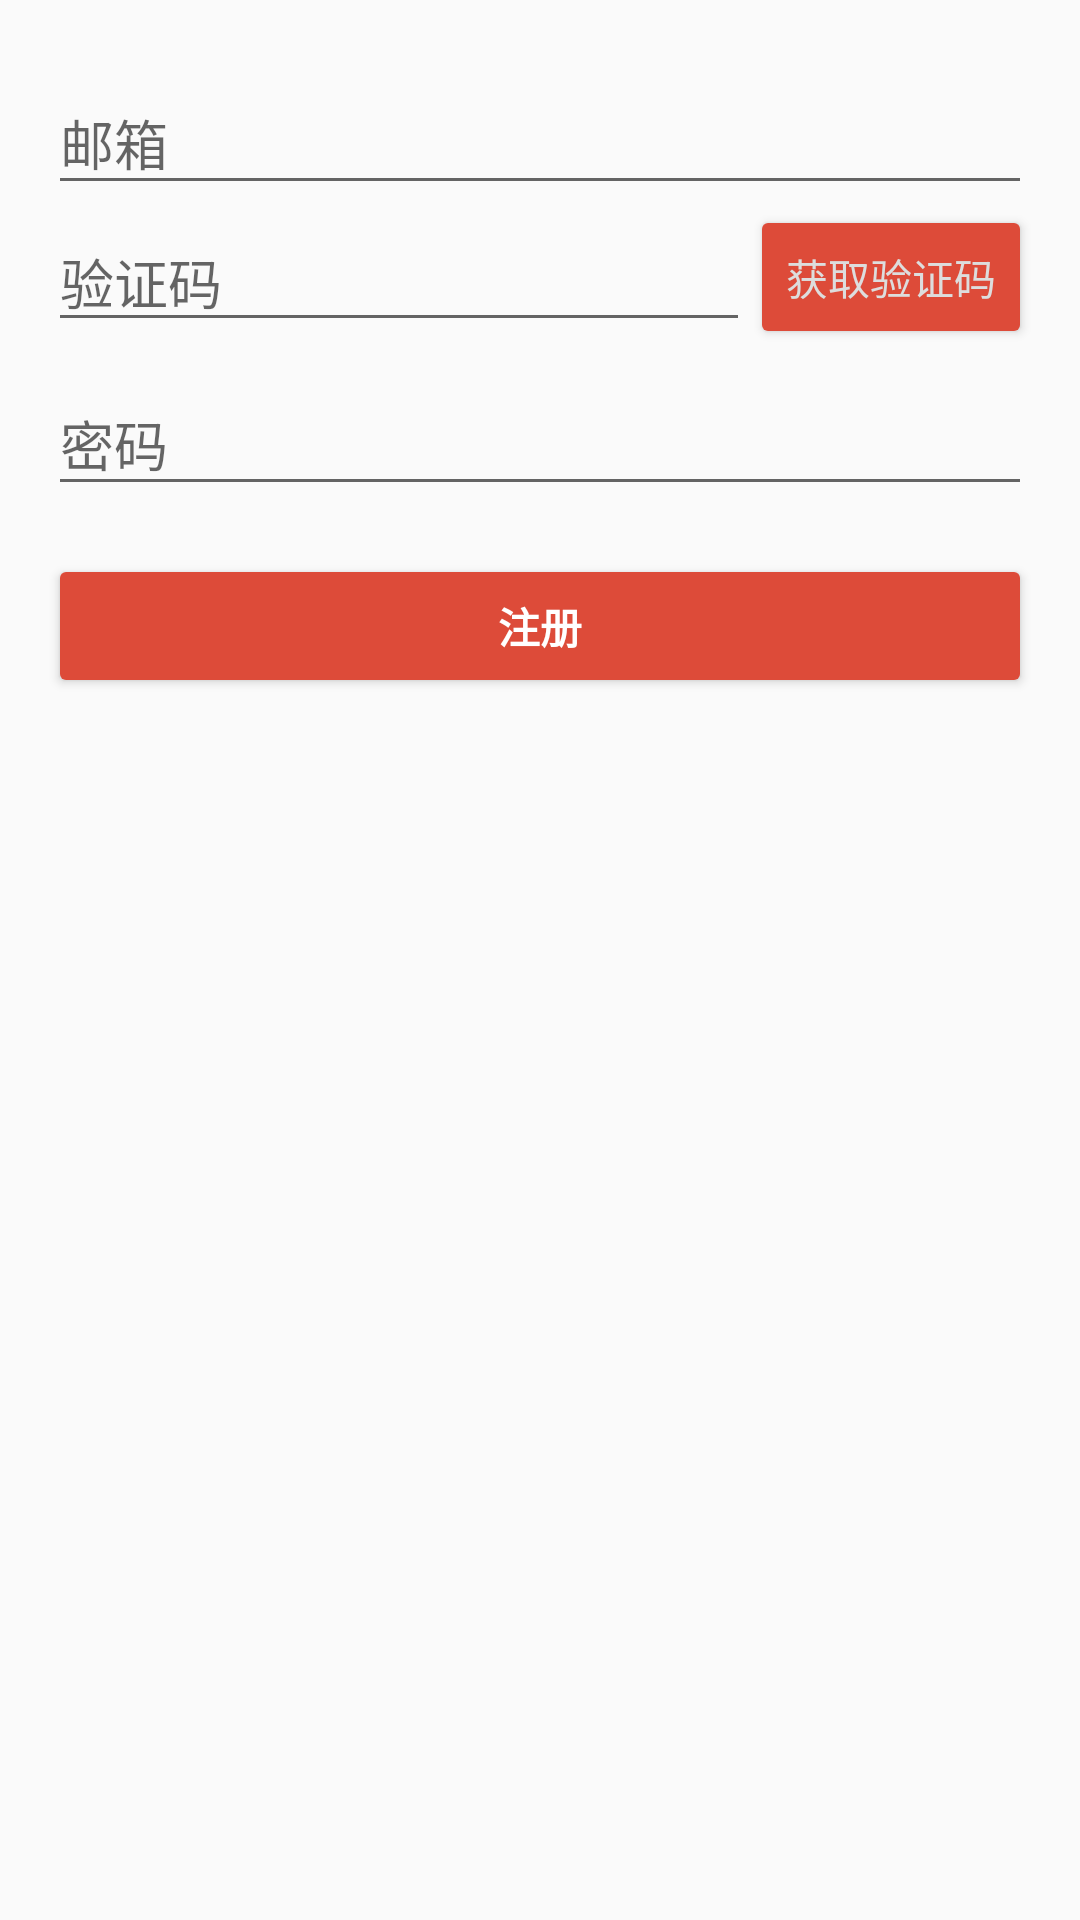

Reconstruct the res/layout file that produces this screen, plus the resources it refers to.
<!-- AndroidManifest.xml: application theme AppTheme -->
<!-- res/layout/activity_register.xml -->
<LinearLayout xmlns:android="http://schemas.android.com/apk/res/android"
    xmlns:tools="http://schemas.android.com/tools"
    android:layout_width="match_parent"
    android:layout_height="match_parent"
    android:gravity="center_horizontal"
    android:orientation="vertical"
    android:paddingBottom="@dimen/activity_vertical_margin"
    android:paddingLeft="@dimen/activity_horizontal_margin"
    android:paddingRight="@dimen/activity_horizontal_margin"
    android:paddingTop="@dimen/activity_vertical_margin"
    tools:context="timeroute.androidbaby.ui.activity.RegisterActivity">

    
    <ProgressBar
        android:id="@+id/register_progress"
        style="?android:attr/progressBarStyleLarge"
        android:layout_width="wrap_content"
        android:layout_height="wrap_content"
        android:layout_marginBottom="8dp"
        android:visibility="gone" />

    <ScrollView
        android:id="@+id/register_form"
        android:layout_width="match_parent"
        android:layout_height="match_parent">

        <LinearLayout
            android:id="@+id/email_register_form"
            android:layout_width="match_parent"
            android:layout_height="wrap_content"
            android:orientation="vertical">

            <android.support.design.widget.TextInputLayout
                android:layout_width="match_parent"
                android:layout_height="wrap_content">

                <EditText
                    android:id="@+id/email"
                    android:layout_width="match_parent"
                    android:layout_height="wrap_content"
                    android:hint="@string/prompt_email"
                    android:inputType="textEmailAddress"
                    android:maxLines="1"
                    android:singleLine="true" />

            </android.support.design.widget.TextInputLayout>

            <android.support.design.widget.TextInputLayout
                android:layout_width="match_parent"
                android:layout_height="wrap_content">

                <LinearLayout
                    android:layout_width="match_parent"
                    android:layout_height="wrap_content"
                    android:gravity="center"
                    android:orientation="horizontal">
                    <EditText
                        android:id="@+id/code"
                        android:layout_width="0dp"
                        android:layout_height="wrap_content"
                        android:layout_weight="1"
                        android:hint="@string/code_hint"
                        android:inputType="number"
                        android:maxLines="1"/>
                    <Button
                        android:id="@+id/code_valid_button"
                        android:layout_width="wrap_content"
                        android:layout_height="wrap_content"
                        android:backgroundTint="@color/colorPrimary"
                        android:textColor="#ddd"
                        android:text="@string/action_code"/>
                </LinearLayout>
            </android.support.design.widget.TextInputLayout>

            <android.support.design.widget.TextInputLayout
                android:layout_width="match_parent"
                android:layout_height="wrap_content">

                <EditText
                    android:id="@+id/password"
                    android:layout_width="match_parent"
                    android:layout_height="wrap_content"
                    android:hint="@string/prompt_password"
                    android:imeActionId="@+id/register"
                    android:imeActionLabel="@string/action_sign_in_short"
                    android:imeOptions="actionUnspecified"
                    android:inputType="textPassword"
                    android:maxLines="1"
                    android:singleLine="true" />

            </android.support.design.widget.TextInputLayout>

            <Button
                android:id="@+id/email_register_button"
                style="?android:textAppearanceSmall"
                android:layout_width="match_parent"
                android:layout_height="wrap_content"
                android:layout_marginTop="16dp"
                android:text="@string/action_register"
                android:backgroundTint="@color/colorPrimary"
                android:textColor="@color/textColorWhite"
                android:textStyle="bold" />

        </LinearLayout>
    </ScrollView>
</LinearLayout>
<!-- resources referenced by this layout -->
<resources>
  <color name="colorPrimary">#DD4B39</color>
  <color name="textColorWhite">#FFFFFF</color>
  <dimen name="activity_horizontal_margin">16dp</dimen>
  <dimen name="activity_vertical_margin">16dp</dimen>
  <string name="action_code">获取验证码</string>
  <string name="action_register">注册</string>
  <string name="action_sign_in_short">登录</string>
  <string name="code_hint">验证码</string>
  <string name="prompt_email">邮箱</string>
  <string name="prompt_password">密码</string>
  <style name="AppTheme" parent="Theme.AppCompat.Light.DarkActionBar">
          
          <item name="colorPrimary">@color/colorPrimary</item>
          <item name="colorPrimaryDark">@color/colorPrimaryDark</item>
          <item name="colorAccent">@color/colorAccent</item>
      </style>
  <color name="colorPrimaryDark">#DD4B39</color>
  <color name="colorAccent">#FF4081</color>
</resources>
